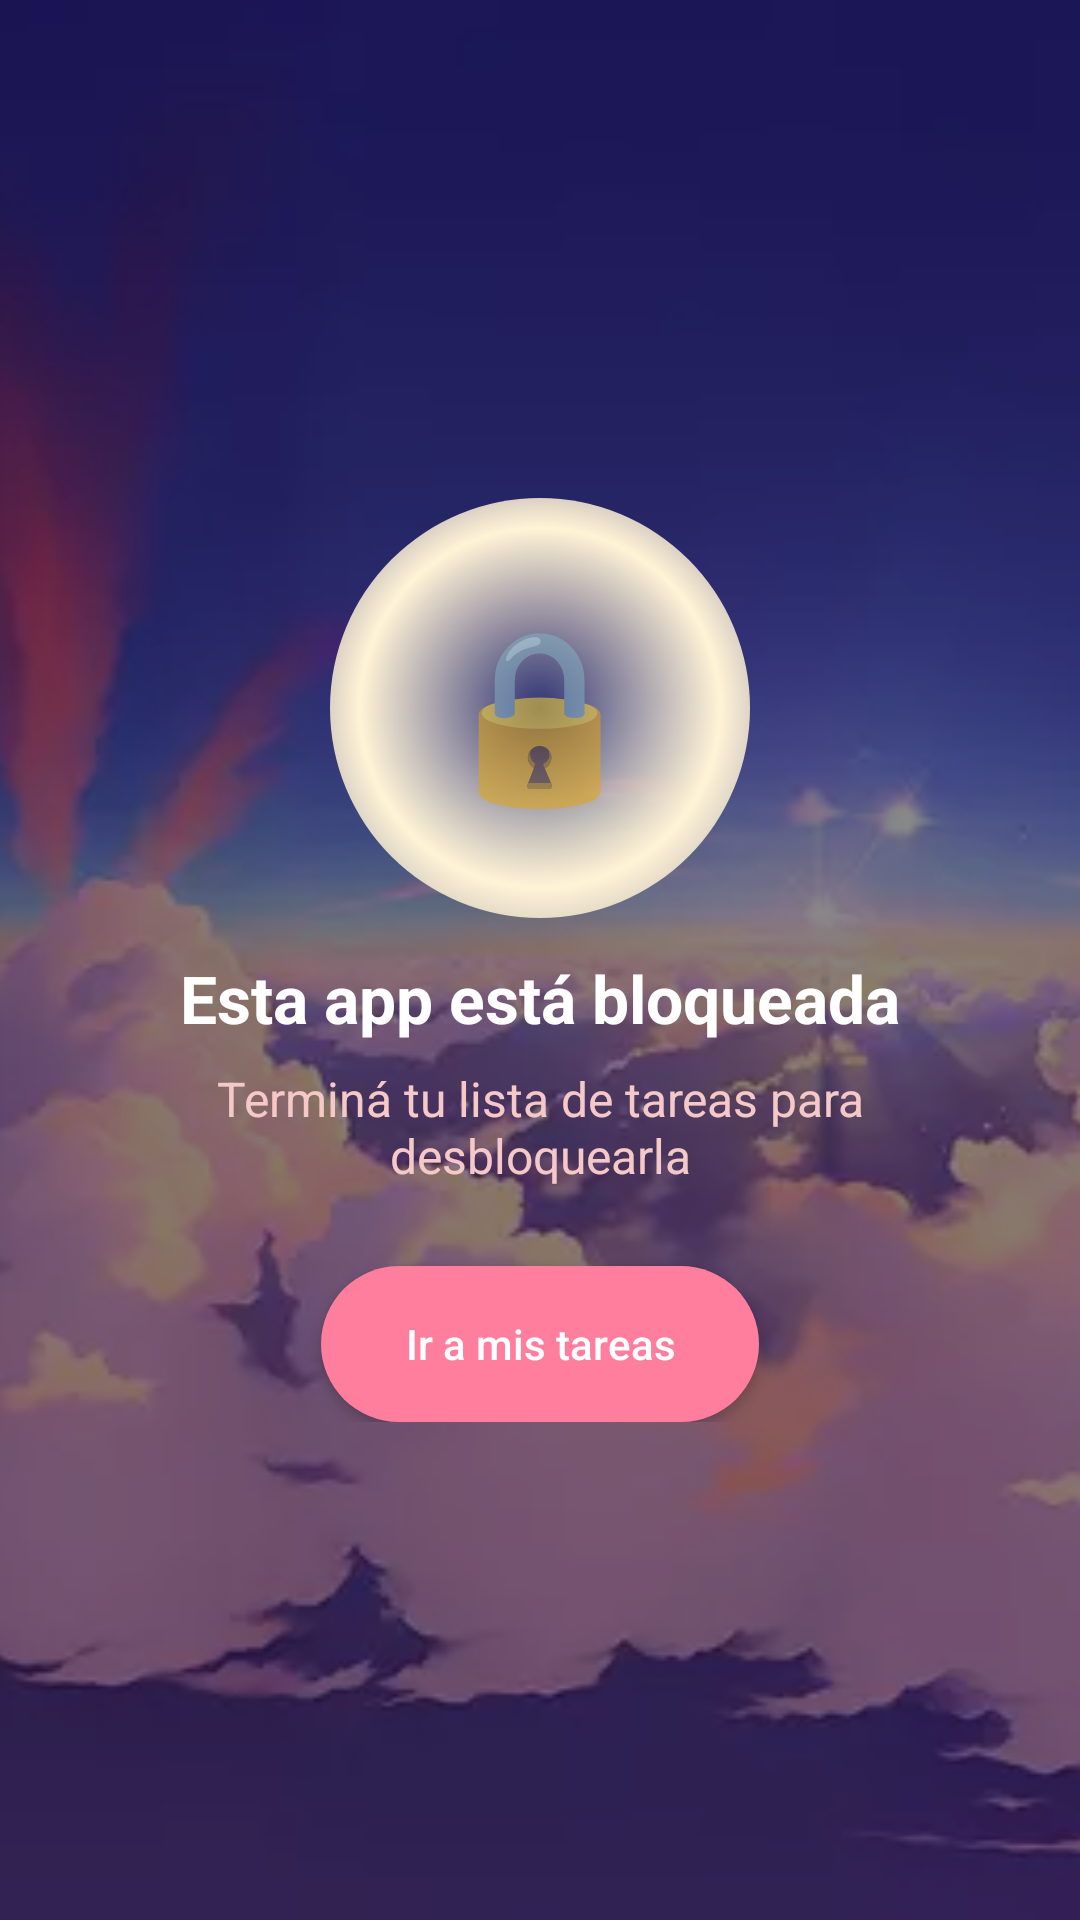

Layout XML and referenced resources for this Android screen:
<!-- AndroidManifest.xml: application theme Theme.LockedIn -->
<!-- res/layout/activity_blocked.xml -->
<?xml version="1.0" encoding="utf-8"?>
<FrameLayout xmlns:android="http://schemas.android.com/apk/res/android"
    android:layout_width="match_parent"
    android:layout_height="match_parent">

    <ImageView
        android:layout_width="match_parent"
        android:layout_height="match_parent"
        android:scaleType="centerCrop"
        android:src="@drawable/bg_sky"
        android:contentDescription="Fondo" />

    <View
        android:layout_width="match_parent"
        android:layout_height="match_parent"
        android:background="#77000000" />

    <LinearLayout
        android:layout_width="match_parent"
        android:layout_height="wrap_content"
        android:layout_gravity="center"
        android:orientation="vertical"
        android:gravity="center"
        android:padding="28dp">

        <FrameLayout
            android:layout_width="140dp"
            android:layout_height="140dp">

            <View
                android:id="@+id/glow"
                android:layout_width="140dp"
                android:layout_height="140dp"
                android:background="@drawable/glow_circle" />

            <TextView
                android:layout_width="wrap_content"
                android:layout_height="wrap_content"
                android:layout_gravity="center"
                android:text="🔒"
                android:textSize="56sp" />
        </FrameLayout>

        <TextView
            android:layout_width="wrap_content"
            android:layout_height="wrap_content"
            android:layout_marginTop="12dp"
            android:text="Esta app está bloqueada"
            android:textColor="@color/text_light"
            android:textSize="22sp"
            android:textStyle="bold" />

        <TextView
            android:layout_width="wrap_content"
            android:layout_height="wrap_content"
            android:layout_marginTop="8dp"
            android:text="Terminá tu lista de tareas para desbloquearla"
            android:textColor="@color/sky_light_pink"
            android:textSize="16sp"
            android:gravity="center" />

        <Button
            android:id="@+id/btnGoToTasks"
            android:layout_width="wrap_content"
            android:layout_height="52dp"
            android:layout_marginTop="26dp"
            android:paddingStart="28dp"
            android:paddingEnd="28dp"
            android:background="@drawable/bg_button_primary"
            android:text="Ir a mis tareas"
            android:textColor="@color/text_light"
            android:textAllCaps="false" />

    </LinearLayout>
</FrameLayout>
<!-- resources referenced by this layout -->
<resources>
  <color name="sky_light_pink">#F6C9C9</color>
  <color name="text_light">#FFFFFF</color>
  <!-- drawable bg_button_primary (drawable) -->
  <?xml version="1.0" encoding="utf-8"?>
  <shape xmlns:android="http://schemas.android.com/apk/res/android"
      android:shape="rectangle">
      <solid android:color="@color/accent_coral" />
      <corners android:radius="28dp" />
  </shape>
  <!-- drawable bg_sky: webp bitmap (drawable, 22374 bytes) -->
  <!-- drawable glow_circle (drawable) -->
  <?xml version="1.0" encoding="utf-8"?>
  <shape xmlns:android="http://schemas.android.com/apk/res/android"
      android:shape="oval">
      <gradient
          android:type="radial"
          android:gradientRadius="120dp"
          android:centerColor="@color/sun_glow"
          android:endColor="#00FFF3D6" />
  </shape>
  <style name="Theme.LockedIn" parent="Theme.MaterialComponents.DayNight.NoActionBar" />
  <color name="accent_coral">#FF7E9E</color>
  <color name="sun_glow">#FFF3D6</color>
</resources>
